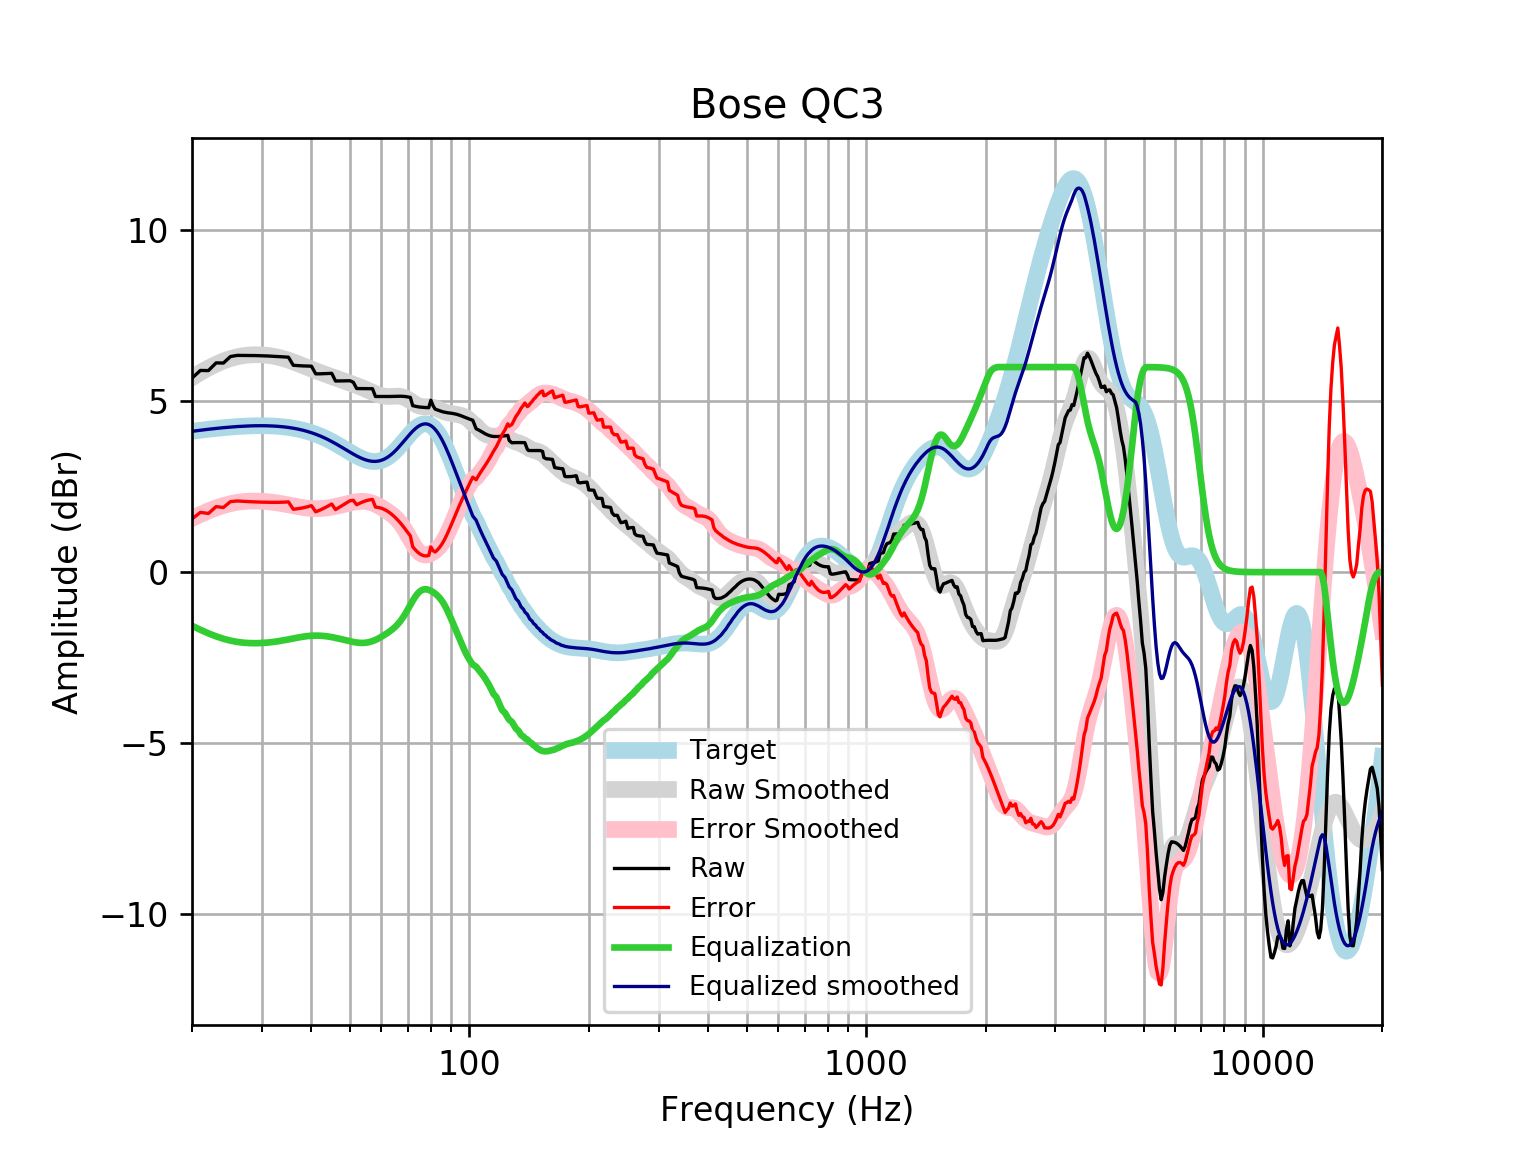

Data behind this chart, as committed beside it:
frequency, raw, error, smoothed, error_smoothed, equalization, equalized_raw, equalized_smoothed, target
20, 5.677, 1.556, 5.689, 1.569, -1.569, 4.108, 4.121, 4.121
21, 5.901, 1.749, 5.84, 1.688, -1.688, 4.213, 4.152, 4.152
22, 5.897, 1.717, 5.972, 1.792, -1.792, 4.106, 4.18, 4.18
23, 6.122, 1.917, 6.084, 1.879, -1.879, 4.243, 4.205, 4.205
24, 6.119, 1.892, 6.177, 1.95, -1.95, 4.168, 4.227, 4.227
25, 6.308, 2.063, 6.249, 2.004, -2.004, 4.304, 4.245, 4.245
26, 6.342, 2.083, 6.301, 2.042, -2.042, 4.3, 4.259, 4.259
27, 6.34, 2.07, 6.336, 2.065, -2.065, 4.275, 4.271, 4.271
28, 6.339, 2.06, 6.356, 2.077, -2.077, 4.262, 4.279, 4.278
29, 6.336, 2.053, 6.362, 2.079, -2.079, 4.257, 4.283, 4.283
30, 6.331, 2.048, 6.357, 2.073, -2.073, 4.258, 4.284, 4.284
31, 6.325, 2.043, 6.343, 2.061, -2.061, 4.263, 4.281, 4.281
32, 6.316, 2.041, 6.319, 2.044, -2.044, 4.272, 4.275, 4.275
33, 6.307, 2.042, 6.287, 2.022, -2.022, 4.285, 4.265, 4.265
34, 6.298, 2.047, 6.248, 1.997, -1.997, 4.302, 4.251, 4.251
35, 6.289, 2.055, 6.202, 1.969, -1.969, 4.32, 4.233, 4.233
36, 6.051, 1.84, 6.152, 1.941, -1.941, 4.111, 4.211, 4.211
37, 6.042, 1.857, 6.099, 1.914, -1.914, 4.128, 4.185, 4.185
38, 6.034, 1.88, 6.045, 1.891, -1.891, 4.143, 4.154, 4.155
39, 6.029, 1.909, 5.992, 1.873, -1.873, 4.155, 4.119, 4.12
40, 6.026, 1.946, 5.941, 1.862, -1.862, 4.164, 4.079, 4.08
41, 5.802, 1.765, 5.893, 1.857, -1.857, 3.945, 4.035, 4.037
42, 5.802, 1.814, 5.847, 1.86, -1.86, 3.943, 3.987, 3.989
43, 5.807, 1.87, 5.804, 1.868, -1.868, 3.939, 3.935, 3.937
44, 5.812, 1.931, 5.762, 1.883, -1.883, 3.929, 3.88, 3.881
45, 5.816, 1.993, 5.722, 1.901, -1.901, 3.915, 3.821, 3.823
46, 5.592, 1.83, 5.684, 1.923, -1.923, 3.669, 3.76, 3.762
47, 5.595, 1.895, 5.646, 1.948, -1.948, 3.647, 3.698, 3.7
48, 5.597, 1.96, 5.608, 1.973, -1.973, 3.623, 3.635, 3.636
49, 5.599, 2.025, 5.571, 1.999, -1.999, 3.6, 3.572, 3.574
50, 5.6, 2.088, 5.534, 2.023, -2.023, 3.577, 3.512, 3.512
51, 5.555, 2.101, 5.497, 2.044, -2.044, 3.512, 3.454, 3.454
52, 5.372, 1.972, 5.46, 2.06, -2.06, 3.312, 3.4, 3.4
53, 5.371, 2.019, 5.422, 2.07, -2.07, 3.301, 3.352, 3.351
54, 5.369, 2.059, 5.382, 2.071, -2.071, 3.298, 3.311, 3.31
55, 5.368, 2.091, 5.342, 2.063, -2.063, 3.305, 3.279, 3.276
56, 5.367, 2.115, 5.301, 2.046, -2.046, 3.321, 3.255, 3.253
57, 5.367, 2.128, 5.261, 2.019, -2.019, 3.348, 3.242, 3.239
58, 5.139, 1.902, 5.224, 1.983, -1.983, 3.156, 3.24, 3.237
59, 5.139, 1.893, 5.191, 1.941, -1.941, 3.198, 3.25, 3.246
60, 5.138, 1.87, 5.165, 1.893, -1.893, 3.245, 3.272, 3.268
61, 5.138, 1.836, 5.148, 1.843, -1.843, 3.295, 3.305, 3.301
62, 5.138, 1.792, 5.14, 1.79, -1.79, 3.348, 3.35, 3.346
63, 5.139, 1.737, 5.139, 1.733, -1.733, 3.406, 3.406, 3.402
64, 5.141, 1.674, 5.143, 1.672, -1.672, 3.469, 3.471, 3.468
65, 5.144, 1.603, 5.148, 1.603, -1.603, 3.541, 3.545, 3.542
66, 5.146, 1.524, 5.15, 1.525, -1.525, 3.621, 3.625, 3.622
67, 5.147, 1.439, 5.143, 1.434, -1.434, 3.712, 3.709, 3.707
68, 5.144, 1.348, 5.127, 1.33, -1.33, 3.814, 3.796, 3.796
69, 5.137, 1.253, 5.098, 1.214, -1.214, 3.923, 3.884, 3.884
70, 5.127, 1.156, 5.058, 1.089, -1.089, 4.038, 3.97, 3.97
71, 5.113, 1.061, 5.012, 0.9609, -0.9609, 4.152, 4.051, 4.053
72, 4.87, 0.7419, 4.963, 0.8374, -0.8374, 4.033, 4.126, 4.128
73, 4.855, 0.6596, 4.918, 0.7261, -0.7261, 4.129, 4.192, 4.195
74, 4.841, 0.5896, 4.882, 0.6338, -0.6338, 4.207, 4.248, 4.251
75, 4.83, 0.5349, 4.856, 0.5651, -0.5651, 4.265, 4.291, 4.295
76, 4.823, 0.4976, 4.843, 0.5216, -0.5216, 4.301, 4.321, 4.325
77, 4.819, 0.4779, 4.838, 0.5021, -0.5021, 4.317, 4.336, 4.341
78, 4.815, 0.4748, 4.839, 0.5028, -0.5028, 4.312, 4.336, 4.34
79, 4.811, 0.4864, 4.839, 0.5193, -0.5193, 4.291, 4.32, 4.324
... 553 more rows
